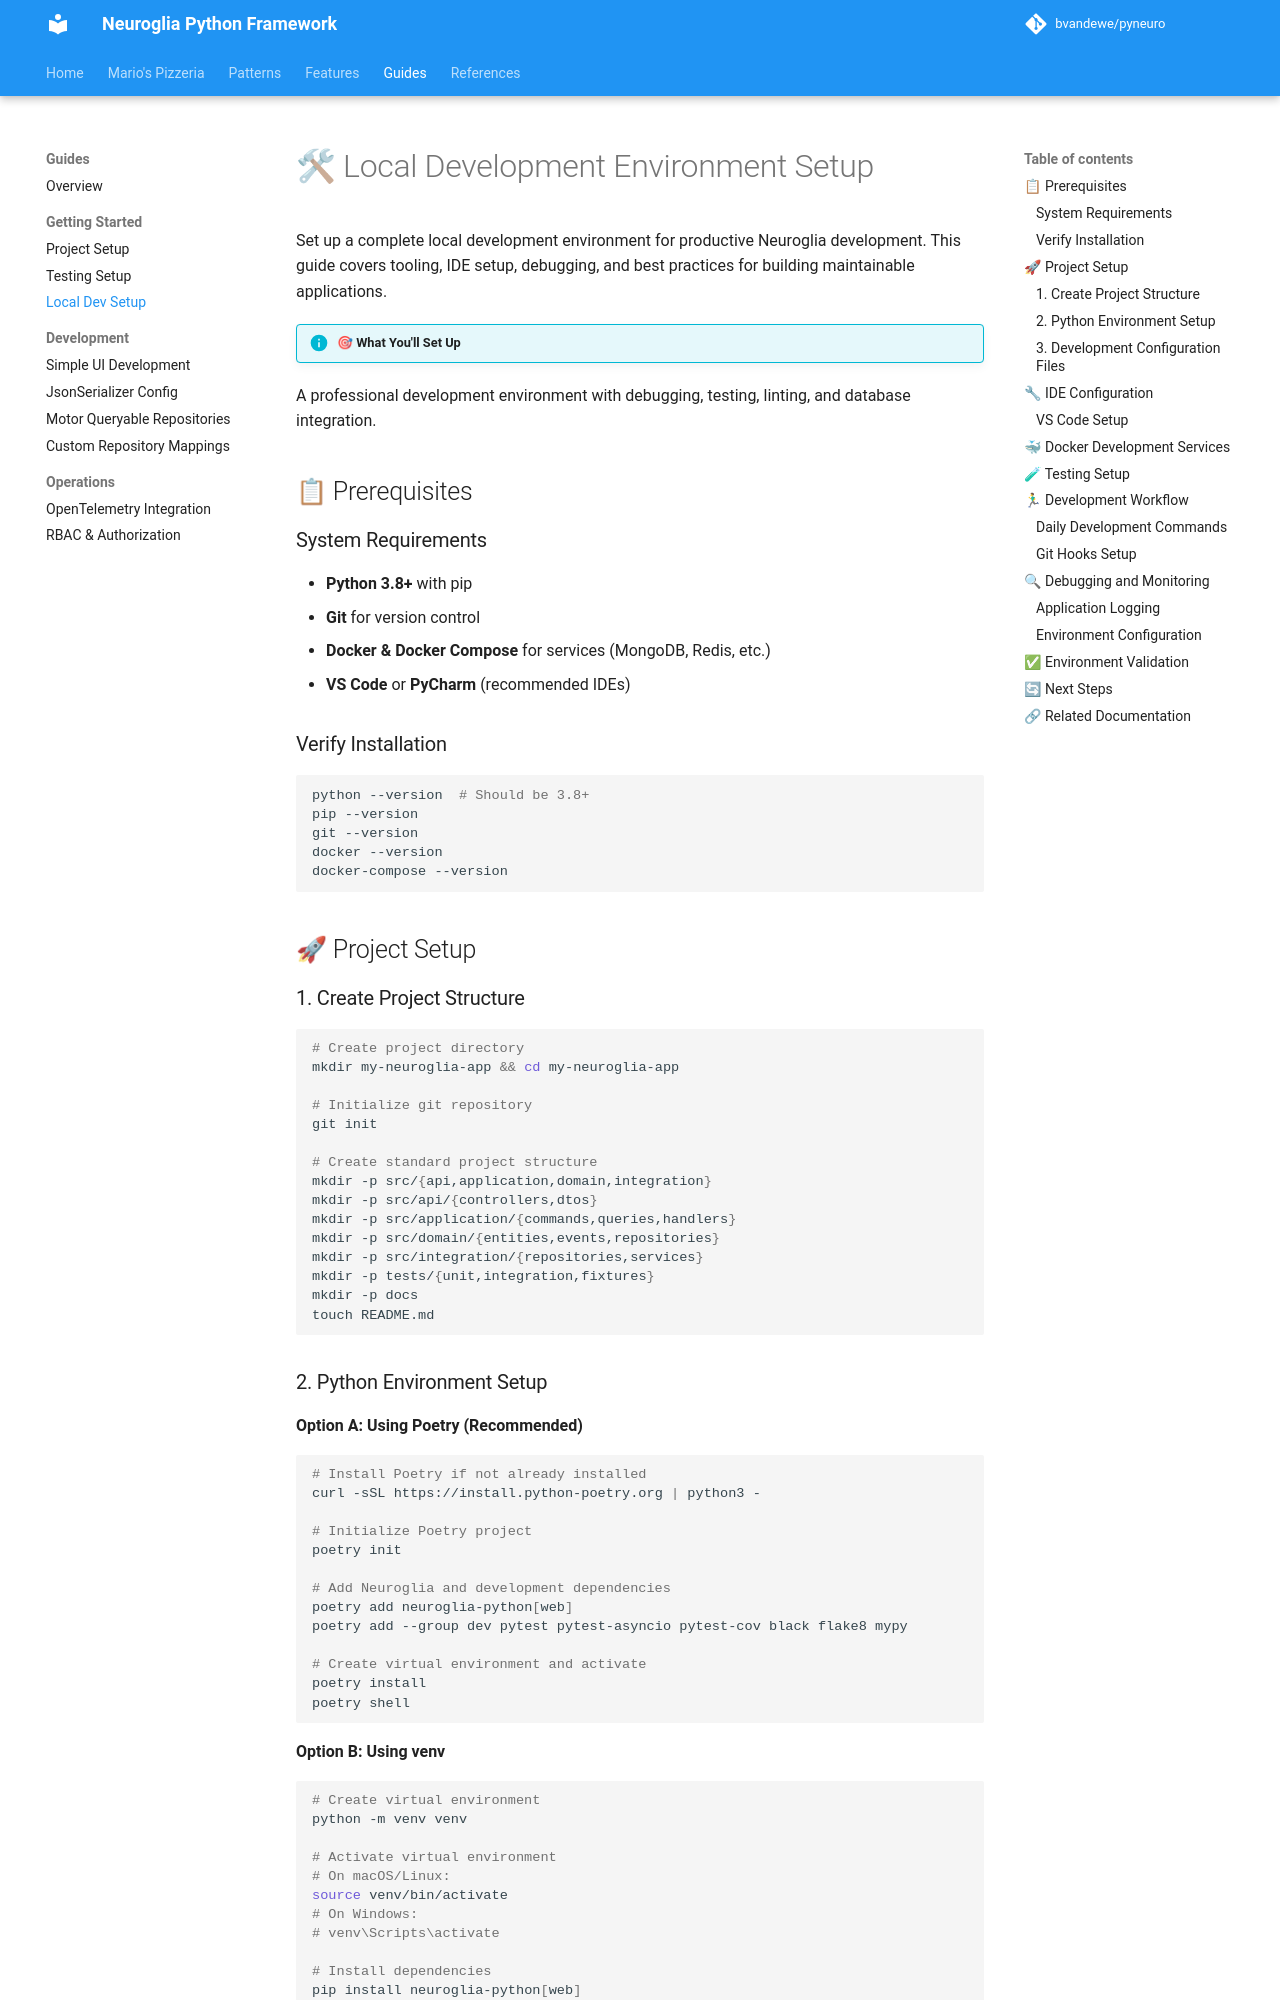

repository: bvandewe/pyneuro · page: guides/local-development/index.html · generator: mkdocs

# 🛠 Local Development Environment Setup

Set up a complete local development environment for productive Neuroglia development. This guide covers tooling, IDE setup, debugging, and best practices for building maintainable applications.

!!! info "🎯 What You'll Set Up"
A professional development environment with debugging, testing, linting, and database integration.

## 📋 Prerequisites

### System Requirements

- **Python 3.8+** with pip
- **Git** for version control
- **Docker & Docker Compose** for services (MongoDB, Redis, etc.)
- **VS Code** or **PyCharm** (recommended IDEs)

### Verify Installation

```bash
python --version  # Should be 3.8+
pip --version
git --version
docker --version
docker-compose --version
```

## 🚀 Project Setup

### 1. Create Project Structure

```bash
# Create project directory
mkdir my-neuroglia-app && cd my-neuroglia-app

# Initialize git repository
git init

# Create standard project structure
mkdir -p src/{api,application,domain,integration}
mkdir -p src/api/{controllers,dtos}
mkdir -p src/application/{commands,queries,handlers}
mkdir -p src/domain/{entities,events,repositories}
mkdir -p src/integration/{repositories,services}
mkdir -p tests/{unit,integration,fixtures}
mkdir -p docs
touch README.md
```

### 2. Python Environment Setup

**Option A: Using Poetry (Recommended)**

```bash
# Install Poetry if not already installed
curl -sSL https://install.python-poetry.org | python3 -

# Initialize Poetry project
poetry init

# Add Neuroglia and development dependencies
poetry add neuroglia-python[web]
poetry add --group dev pytest pytest-asyncio pytest-cov black flake8 mypy

# Create virtual environment and activate
poetry install
poetry shell
```

**Option B: Using venv**

```bash
# Create virtual environment
python -m venv venv

# Activate virtual environment
# On macOS/Linux:
source venv/bin/activate
# On Windows:
# venv\Scripts\activate

# Install dependencies
pip install neuroglia-python[web]
pip install pytest pytest-asyncio pytest-cov black flake8 mypy
```
